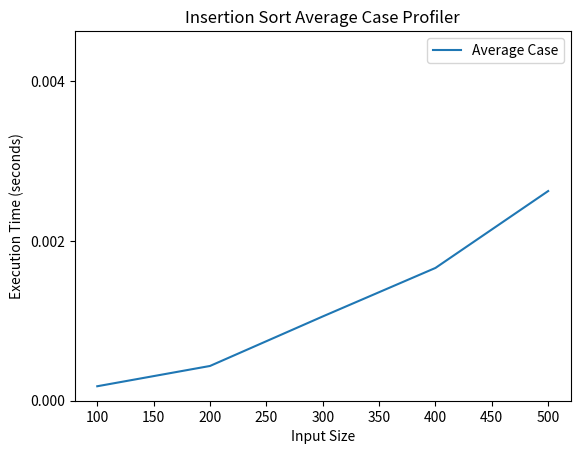

Here is the Python script that generated this plot:
import time
import matplotlib.pyplot as plt
import random
import copy

def insertion_sort(arr):
    n = len(arr)
    for i in range(1, n):
        key = arr[i]
        j = i - 1
        while j >= 0 and arr[j] > key:
            arr[j + 1] = arr[j]
            j -= 1
        arr[j + 1] = key

def generate_test_data(size):
        return [random.randint(1, 1000) for _ in range(size)]

def profile_insertion_sort(input_sizes):
    execution_times = []
    for size in input_sizes:
        test_data = generate_test_data(size)
        start_time = time.time()
        insertion_sort(copy.deepcopy(test_data))  # We use a deep copy to avoid modifying the original data
        end_time = time.time()
        execution_time = end_time - start_time
        execution_times.append(execution_time)
    return execution_times

def plot_graph(input_sizes, execution_times):
    plt.plot(input_sizes, execution_times, label='Average Case')
    plt.xlabel('Input Size')
    plt.ylabel('Execution Time (seconds)')
    plt.legend()
    plt.title('Insertion Sort Average Case Profiler')
    
    # Set y-axis limits
    plt.ylim(0.000, max(execution_times) + 0.002)
    y_ticks = [0.000 + 0.002 * i for i in range(int((max(execution_times) + 0.002) / 0.002) + 1)]
    plt.yticks(y_ticks)

    plt.show()

def main():
    input_sizes = [100, 200, 300, 400, 500]
    insertion_times = profile_insertion_sort(input_sizes)
    plot_graph(input_sizes, insertion_times)

if __name__ == '__main__':
    main()
